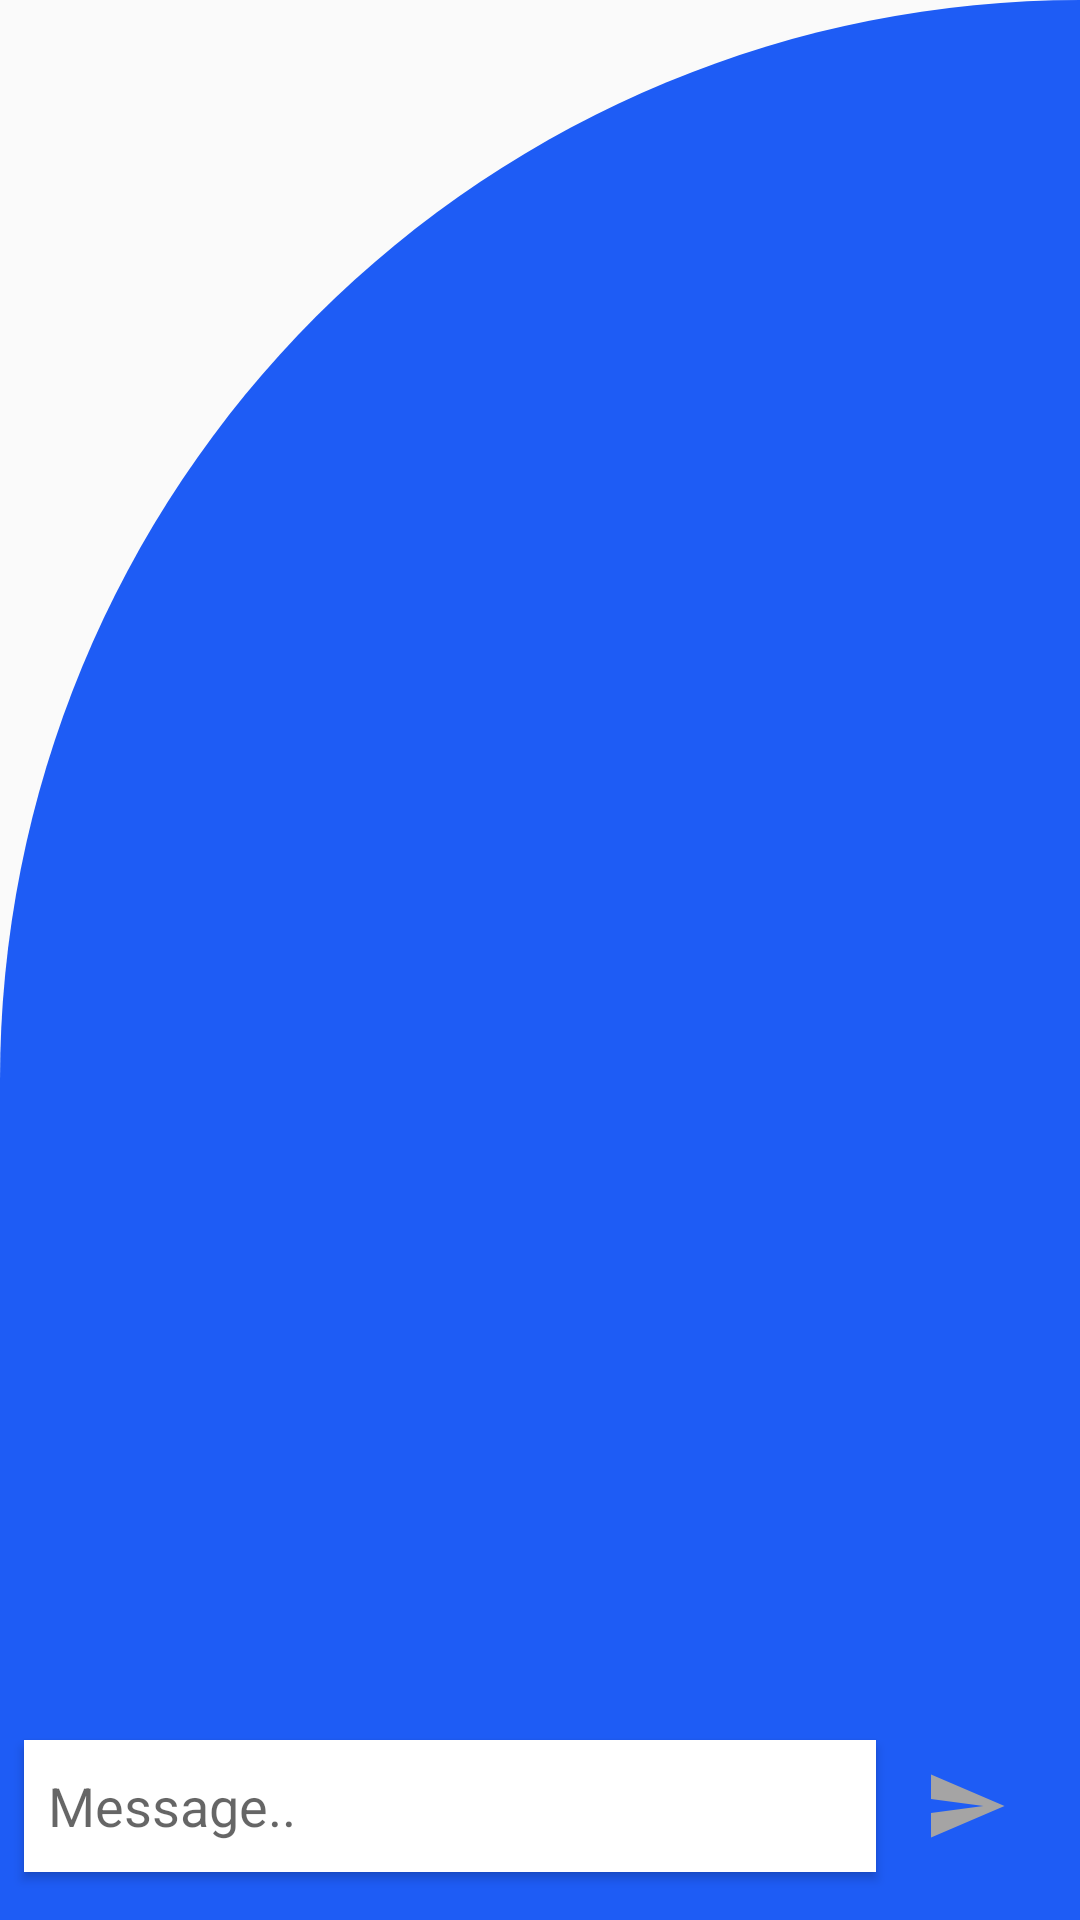

Produce the Android XML layout that renders to this screen, including the resource entries it uses.
<!-- AndroidManifest.xml: application theme Theme.MyApplication -->
<!-- res/layout/activity_chat.xml -->
<?xml version="1.0" encoding="utf-8"?>
<androidx.constraintlayout.widget.ConstraintLayout xmlns:android="http://schemas.android.com/apk/res/android"
    xmlns:app="http://schemas.android.com/apk/res-auto"
    xmlns:tools="http://schemas.android.com/tools"
    android:layout_width="match_parent"
    android:layout_height="match_parent"
    android:background="@drawable/cut_bg_dashboard"
    tools:context=".ui.auth.SplashActivity">

    <androidx.recyclerview.widget.RecyclerView
        android:id="@+id/rv_messages"
        android:layout_width="0dp"
        android:layout_height="0dp"
        android:layout_margin="8dp"
        android:nestedScrollingEnabled="false"
        android:orientation="vertical"
        app:stackFromEnd="true"
        app:layoutManager="androidx.recyclerview.widget.LinearLayoutManager"
        app:layout_constraintBottom_toTopOf="@+id/et_message"
        app:layout_constraintEnd_toEndOf="parent"
        app:layout_constraintStart_toStartOf="parent"
        app:layout_constraintTop_toTopOf="parent"
        tools:listitem="@layout/item_message" />

    <ImageView
        android:id="@+id/iv_send"
        android:layout_width="44dp"
        android:layout_height="44dp"
        android:layout_margin="16dp"
        android:padding="8dp"
        android:src="@drawable/ic_send_unactive"
        app:layout_constraintBottom_toBottomOf="parent"
        app:layout_constraintEnd_toEndOf="parent"
        tools:ignore="MissingConstraints" />

    <EditText
        android:id="@+id/et_message"
        android:layout_width="0dp"
        android:layout_height="0dp"
        android:layout_marginHorizontal="8dp"
        android:ems="10"
        android:inputType="textPersonName"
        android:hint="Message.."
        android:paddingHorizontal="8dp"
        android:background="@color/white"
        android:elevation="2dp"
        app:layout_constraintBottom_toBottomOf="@+id/iv_send"
        app:layout_constraintEnd_toStartOf="@+id/iv_send"
        app:layout_constraintStart_toStartOf="parent"
        app:layout_constraintTop_toTopOf="@+id/iv_send" />

</androidx.constraintlayout.widget.ConstraintLayout>
<!-- res/layout/item_message.xml (included above) -->
<?xml version="1.0" encoding="utf-8"?>
<androidx.constraintlayout.widget.ConstraintLayout xmlns:android="http://schemas.android.com/apk/res/android"
    xmlns:app="http://schemas.android.com/apk/res-auto"
    android:layout_width="match_parent"
    android:layout_height="wrap_content"
    xmlns:tools="http://schemas.android.com/tools">

    <TextView
        android:id="@+id/tv_doctor_message"
        android:layout_width="wrap_content"
        android:layout_height="wrap_content"
        android:layout_margin="8dp"
        android:background="@color/txt"
        android:maxWidth="200dp"
        android:paddingHorizontal="16dp"
        android:paddingVertical="8dp"
        android:text="TextView"
        android:textColor="@color/white"
        android:textSize="12sp"
        android:visibility="invisible"
        app:layout_constraintBottom_toBottomOf="parent"
        app:layout_constraintStart_toStartOf="parent"
        app:layout_constraintTop_toTopOf="parent"
        tools:visibility="visible" />

    <TextView
        android:id="@+id/tv_patient_message"
        android:layout_width="wrap_content"
        android:layout_height="wrap_content"
        android:layout_margin="8dp"
        android:background="@color/purple_700"
        android:maxWidth="200dp"
        android:paddingHorizontal="16dp"
        android:paddingVertical="8dp"
        android:text="TextView"
        android:textColor="@color/white"
        android:textSize="12sp"
        android:visibility="invisible"
        app:layout_constraintBottom_toBottomOf="parent"
        app:layout_constraintEnd_toEndOf="parent"
        app:layout_constraintTop_toTopOf="parent"
        tools:visibility="visible" />
</androidx.constraintlayout.widget.ConstraintLayout>
<!-- resources referenced by this layout -->
<resources>
  <color name="purple_700">#FF3700B3</color>
  <color name="txt">#5C5277</color>
  <color name="white">#FFFFFFFF</color>
  <!-- drawable cut_bg_dashboard (drawable) -->
  <?xml version="1.0" encoding="utf-8"?>
  <shape xmlns:android="http://schemas.android.com/apk/res/android" android:shape="rectangle">
      <solid android:color="@color/btn"/>
      <corners android:topLeftRadius="400dp"
          android:topRightRadius="0dp"/>
  
  
  </shape>
  <!-- drawable ic_send_unactive (drawable) -->
  <vector android:autoMirrored="true" android:height="24dp"
      android:tint="#A5A4A4" android:viewportHeight="24"
      android:viewportWidth="24" android:width="24dp" xmlns:android="http://schemas.android.com/apk/res/android">
      <path android:fillColor="@android:color/white" android:pathData="M2.01,21L23,12 2.01,3 2,10l15,2 -15,2z"/>
  </vector>
  <style name="Theme.MyApplication" parent="Theme.MaterialComponents.Light.DarkActionBar.Bridge">
          
          <item name="colorPrimary">@color/purple_500</item>
          <item name="colorPrimaryVariant">@color/purple_700</item>
          <item name="colorOnPrimary">@color/white</item>
          
          <item name="colorSecondary">@color/teal_200</item>
          <item name="colorSecondaryVariant">@color/teal_700</item>
          <item name="colorOnSecondary">@color/black</item>
          
          <item name="android:statusBarColor">?attr/colorPrimaryVariant</item>
          
      </style>
  <color name="btn">#1E5CF5</color>
  <color name="purple_500">#FF6200EE</color>
  <color name="teal_200">#FF03DAC5</color>
  <color name="teal_700">#FF018786</color>
  <color name="black">#FF000000</color>
</resources>
